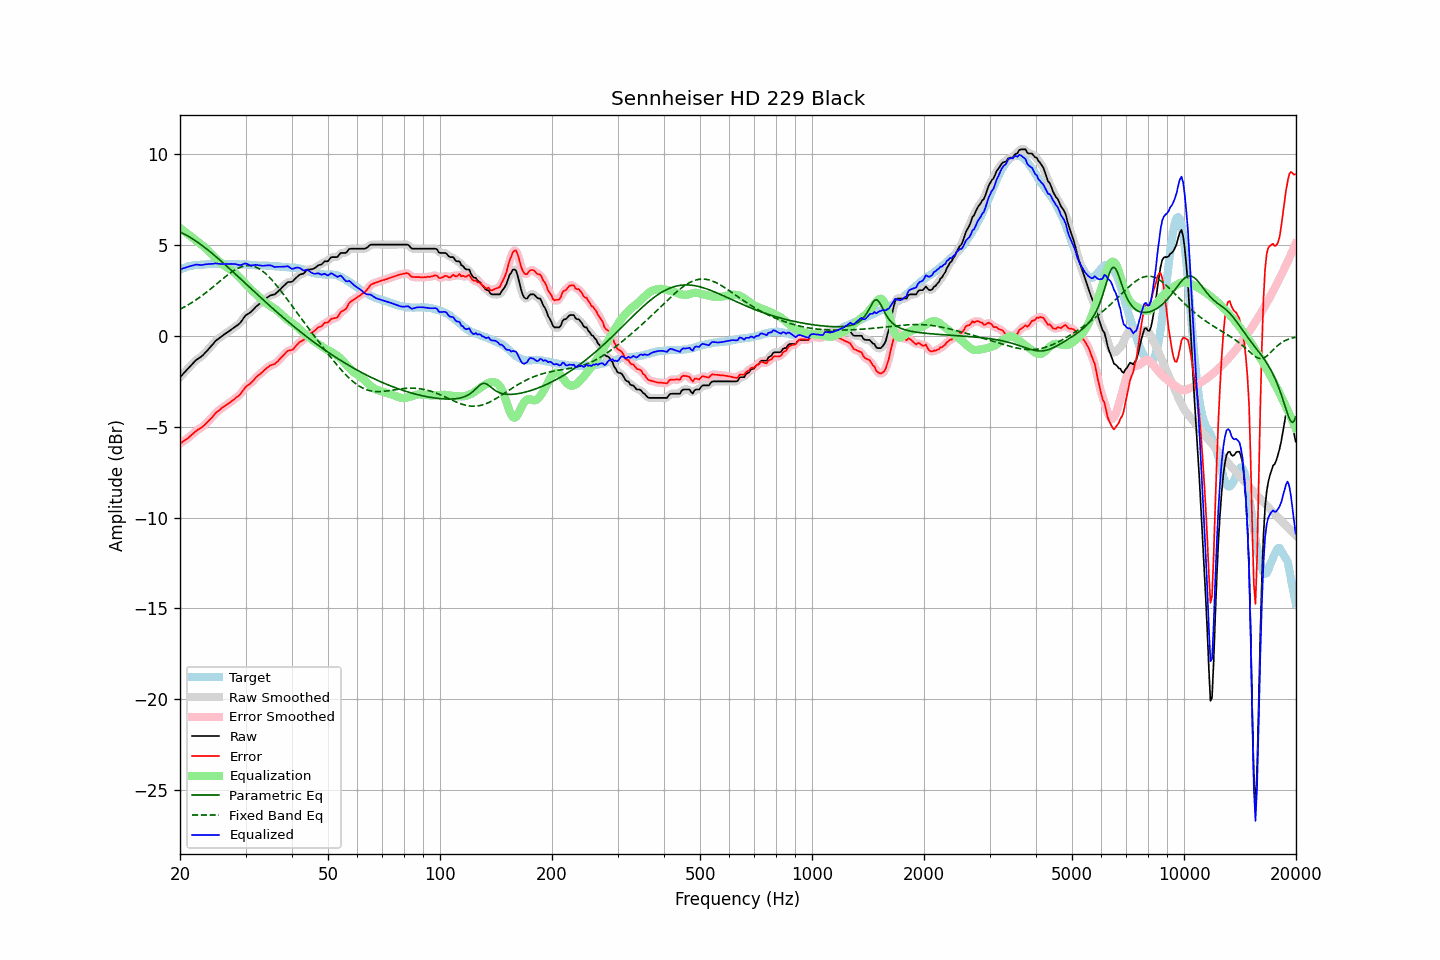

The data file committed next to this chart (first rows):
frequency, raw, error, smoothed, error_smoothed, equalization, parametric_eq, fixed_band_eq, equalized_raw, equalized_smoothed, target
20.00, -2.27, -5.92, -2.27, -5.92, 5.94, 5.72, 1.47, 3.67, 3.67, 3.65
20.20, -2.18, -5.87, -2.18, -5.87, 5.87, 5.68, 1.51, 3.69, 3.69, 3.69
20.40, -2.08, -5.80, -2.08, -5.81, 5.80, 5.64, 1.56, 3.72, 3.72, 3.72
20.61, -1.99, -5.74, -1.99, -5.75, 5.74, 5.59, 1.61, 3.74, 3.75, 3.75
20.81, -1.89, -5.68, -1.89, -5.68, 5.67, 5.54, 1.66, 3.78, 3.78, 3.79
21.02, -1.80, -5.63, -1.80, -5.62, 5.60, 5.49, 1.71, 3.80, 3.80, 3.83
21.23, -1.70, -5.54, -1.70, -5.55, 5.53, 5.44, 1.76, 3.83, 3.83, 3.84
21.44, -1.61, -5.47, -1.61, -5.47, 5.47, 5.39, 1.81, 3.86, 3.86, 3.86
21.66, -1.51, -5.39, -1.51, -5.39, 5.39, 5.33, 1.87, 3.88, 3.88, 3.88
21.87, -1.42, -5.31, -1.42, -5.31, 5.33, 5.27, 1.93, 3.91, 3.91, 3.89
22.09, -1.33, -5.23, -1.34, -5.24, 5.26, 5.22, 1.99, 3.93, 3.92, 3.90
22.31, -1.27, -5.17, -1.27, -5.18, 5.19, 5.15, 2.05, 3.92, 3.92, 3.90
22.54, -1.21, -5.12, -1.21, -5.12, 5.12, 5.09, 2.11, 3.91, 3.91, 3.91
22.76, -1.15, -5.07, -1.15, -5.07, 5.05, 5.03, 2.17, 3.90, 3.90, 3.92
22.99, -1.08, -5.00, -1.08, -5.00, 4.99, 4.96, 2.24, 3.90, 3.91, 3.92
23.22, -0.99, -4.92, -0.99, -4.92, 4.91, 4.89, 2.30, 3.92, 3.92, 3.93
23.45, -0.89, -4.83, -0.90, -4.84, 4.83, 4.83, 2.37, 3.94, 3.94, 3.94
23.69, -0.80, -4.75, -0.80, -4.75, 4.75, 4.76, 2.44, 3.95, 3.95, 3.95
23.92, -0.70, -4.66, -0.70, -4.66, 4.66, 4.69, 2.51, 3.96, 3.96, 3.96
24.16, -0.60, -4.57, -0.60, -4.57, 4.56, 4.61, 2.58, 3.96, 3.96, 3.97
24.40, -0.50, -4.48, -0.50, -4.47, 4.47, 4.54, 2.65, 3.97, 3.97, 3.98
24.65, -0.40, -4.37, -0.39, -4.37, 4.38, 4.47, 2.73, 3.97, 3.98, 3.97
24.89, -0.29, -4.26, -0.30, -4.27, 4.29, 4.39, 2.80, 4.00, 3.99, 3.97
25.14, -0.21, -4.18, -0.22, -4.19, 4.20, 4.32, 2.87, 3.99, 3.98, 3.97
25.39, -0.15, -4.12, -0.14, -4.11, 4.12, 4.24, 2.95, 3.97, 3.98, 3.97
25.65, -0.08, -4.05, -0.08, -4.04, 4.04, 4.16, 3.02, 3.96, 3.97, 3.97
25.91, -0.01, -3.96, -0.02, -3.98, 3.98, 4.08, 3.10, 3.96, 3.96, 3.95
26.16, 0.05, -3.91, 0.05, -3.91, 3.91, 4.00, 3.17, 3.96, 3.96, 3.96
26.43, 0.11, -3.85, 0.11, -3.85, 3.85, 3.93, 3.24, 3.96, 3.96, 3.96
26.69, 0.17, -3.79, 0.17, -3.79, 3.79, 3.85, 3.31, 3.96, 3.96, 3.96
26.96, 0.23, -3.73, 0.23, -3.73, 3.73, 3.77, 3.38, 3.96, 3.96, 3.96
27.23, 0.29, -3.67, 0.29, -3.67, 3.67, 3.68, 3.44, 3.95, 3.96, 3.96
27.50, 0.36, -3.60, 0.35, -3.61, 3.61, 3.60, 3.51, 3.96, 3.96, 3.96
27.77, 0.42, -3.53, 0.42, -3.53, 3.54, 3.52, 3.57, 3.96, 3.96, 3.95
28.05, 0.48, -3.47, 0.48, -3.46, 3.47, 3.44, 3.62, 3.95, 3.96, 3.95
28.33, 0.55, -3.38, 0.54, -3.40, 3.40, 3.36, 3.67, 3.94, 3.94, 3.93
28.62, 0.61, -3.33, 0.61, -3.33, 3.31, 3.28, 3.72, 3.92, 3.92, 3.94
28.90, 0.68, -3.26, 0.69, -3.25, 3.22, 3.19, 3.76, 3.90, 3.90, 3.94
29.19, 0.78, -3.15, 0.79, -3.15, 3.13, 3.11, 3.80, 3.90, 3.91, 3.93
29.48, 0.91, -3.03, 0.91, -3.03, 3.03, 3.03, 3.83, 3.94, 3.94, 3.94
29.78, 1.04, -2.90, 1.03, -2.91, 2.94, 2.95, 3.85, 3.98, 3.97, 3.94
30.08, 1.14, -2.80, 1.13, -2.81, 2.85, 2.86, 3.87, 3.98, 3.97, 3.94
30.38, 1.20, -2.72, 1.20, -2.73, 2.75, 2.78, 3.87, 3.95, 3.95, 3.92
30.68, 1.25, -2.67, 1.25, -2.66, 2.66, 2.70, 3.87, 3.91, 3.91, 3.92
30.99, 1.31, -2.60, 1.32, -2.60, 2.57, 2.62, 3.87, 3.88, 3.89, 3.91
31.30, 1.40, -2.51, 1.40, -2.51, 2.49, 2.54, 3.85, 3.88, 3.88, 3.91
31.61, 1.49, -2.42, 1.49, -2.41, 2.41, 2.45, 3.83, 3.89, 3.90, 3.91
31.93, 1.59, -2.30, 1.58, -2.32, 2.33, 2.37, 3.80, 3.91, 3.91, 3.89
32.24, 1.66, -2.22, 1.66, -2.23, 2.24, 2.29, 3.76, 3.90, 3.90, 3.88
32.57, 1.73, -2.15, 1.73, -2.15, 2.16, 2.21, 3.71, 3.89, 3.89, 3.88
32.89, 1.80, -2.08, 1.80, -2.08, 2.07, 2.13, 3.65, 3.87, 3.87, 3.88
33.22, 1.87, -2.01, 1.87, -2.00, 1.99, 2.05, 3.59, 3.86, 3.86, 3.88
33.55, 1.95, -1.92, 1.95, -1.92, 1.91, 1.97, 3.52, 3.86, 3.86, 3.87
33.89, 2.03, -1.84, 2.03, -1.85, 1.85, 1.89, 3.45, 3.87, 3.87, 3.87
34.23, 2.10, -1.77, 2.10, -1.77, 1.78, 1.81, 3.37, 3.88, 3.88, 3.87
34.57, 2.16, -1.70, 2.16, -1.70, 1.73, 1.73, 3.28, 3.88, 3.89, 3.86
34.92, 2.22, -1.63, 2.21, -1.64, 1.67, 1.65, 3.19, 3.89, 3.88, 3.85
35.27, 2.25, -1.60, 2.24, -1.61, 1.61, 1.57, 3.10, 3.86, 3.86, 3.85
35.62, 2.27, -1.57, 2.27, -1.57, 1.56, 1.49, 3.00, 3.83, 3.83, 3.84
35.97, 2.29, -1.54, 2.31, -1.53, 1.50, 1.41, 2.89, 3.79, 3.81, 3.83
... 635 more rows
